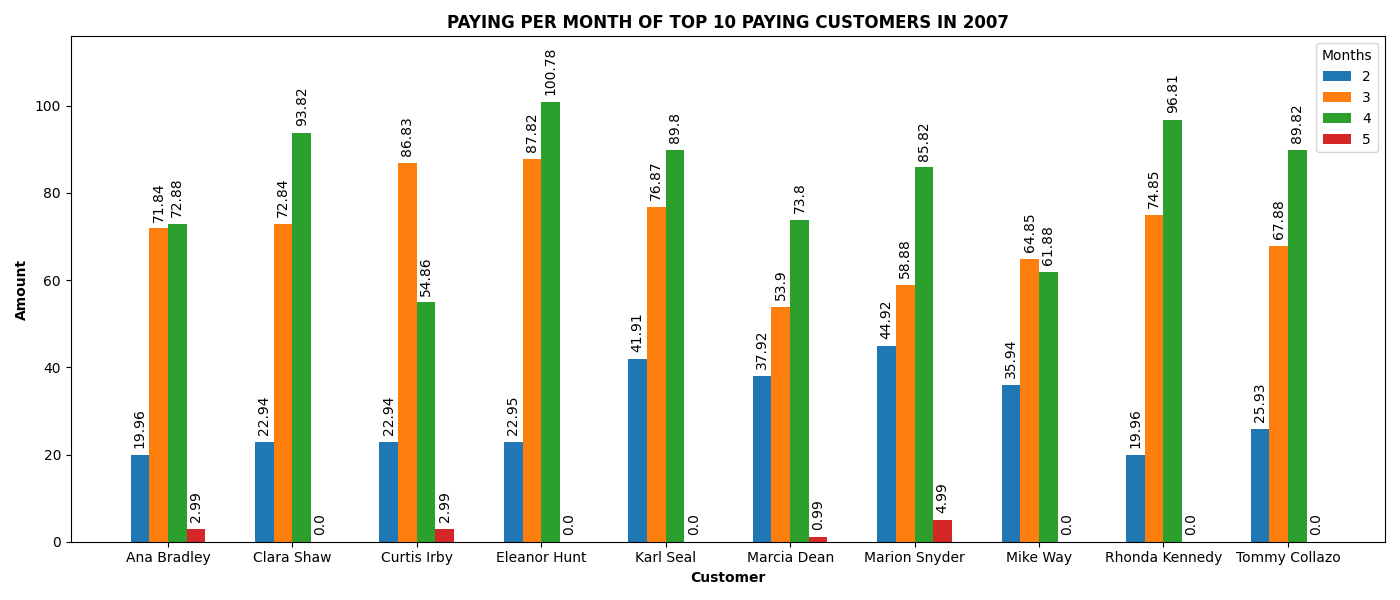

Data behind this chart, as committed beside it:
pay_mon, fullname, pay_countpermon, pay_amount
2007-02-01T00:00:00, Ana Bradley, 4, 19.96
2007-03-01T00:00:00, Ana Bradley, 16, 71.84
2007-04-01T00:00:00, Ana Bradley, 12, 72.88
2007-05-01T00:00:00, Ana Bradley, 1, 2.99
2007-02-01T00:00:00, Clara Shaw, 6, 22.94
2007-03-01T00:00:00, Clara Shaw, 16, 72.84
2007-04-01T00:00:00, Clara Shaw, 18, 93.82
2007-02-01T00:00:00, Curtis Irby, 6, 22.94
2007-03-01T00:00:00, Curtis Irby, 17, 86.83
2007-04-01T00:00:00, Curtis Irby, 14, 54.86
2007-05-01T00:00:00, Curtis Irby, 1, 2.99
2007-02-01T00:00:00, Eleanor Hunt, 5, 22.95
2007-03-01T00:00:00, Eleanor Hunt, 18, 87.82
2007-04-01T00:00:00, Eleanor Hunt, 22, 100.8
2007-02-01T00:00:00, Karl Seal, 9, 41.91
2007-03-01T00:00:00, Karl Seal, 13, 76.87
2007-04-01T00:00:00, Karl Seal, 20, 89.80
2007-02-01T00:00:00, Marcia Dean, 8, 37.92
2007-03-01T00:00:00, Marcia Dean, 10, 53.90
2007-04-01T00:00:00, Marcia Dean, 20, 73.80
2007-05-01T00:00:00, Marcia Dean, 1, 0.99
2007-02-01T00:00:00, Marion Snyder, 8, 44.92
2007-03-01T00:00:00, Marion Snyder, 12, 58.88
2007-04-01T00:00:00, Marion Snyder, 18, 85.82
2007-05-01T00:00:00, Marion Snyder, 1, 4.99
2007-02-01T00:00:00, Mike Way, 6, 35.94
2007-03-01T00:00:00, Mike Way, 15, 64.85
2007-04-01T00:00:00, Mike Way, 12, 61.88
2007-02-01T00:00:00, Rhonda Kennedy, 4, 19.96
2007-03-01T00:00:00, Rhonda Kennedy, 15, 74.85
2007-04-01T00:00:00, Rhonda Kennedy, 19, 96.81
2007-02-01T00:00:00, Tommy Collazo, 7, 25.93
2007-03-01T00:00:00, Tommy Collazo, 12, 67.88
2007-04-01T00:00:00, Tommy Collazo, 18, 89.82
